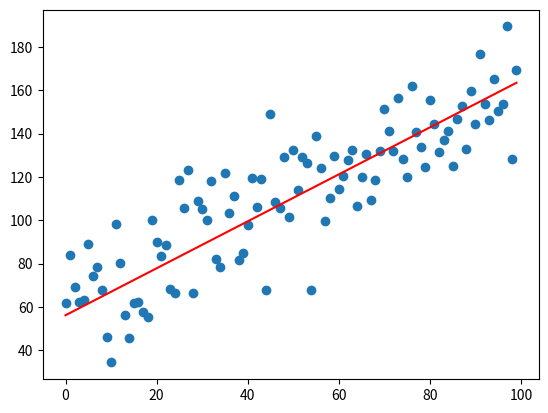

The matplotlib source for this figure:
import numpy as np
import matplotlib.pyplot as plt


# gradient descent for two variable linear regression


class GDSimpleRegression:
    def __init__(self, n_epochs=100000, learning_rate=.0001):
        # choose random initialization for the two parameters
        self.m = np.random.randint(1, 11)
        self.b = np.random.randint(1, 11) 
        self.learning_rate = learning_rate 
        self.n_epochs = n_epochs 
        self.prev_loss = 99999999
        
    def loss(self, y, y_pred):
        return np.mean(np.square(y - y_pred))

    # GD update equations for y = mX + b
    def update_params(self, X, y, predicted):
        n = len(y)
        m_gradient = (-2/n)*np.sum((y - predicted)*X)

        b_gradient = (-2/n)*np.sum(y - predicted)

        self.m -= self.learning_rate*m_gradient
        self.b -= self.learning_rate*b_gradient
    
    
    def fit(self, X, y):
        for _ in range(self.n_epochs):
            predicted = self.predict(X)
            self.update_params(X, y, predicted)

            loss = self.loss(y, predicted)
            if abs(self.prev_loss - loss) < .001:
                break

            self.prev_loss = loss


    def predict(self, X):
        return self.m*X + self.b 


# create a datset
n = 100
X = np.arange(100)
y = X + 50 + np.random.normal(loc=10, scale=15, size=n)
reg = GDSimpleRegression()
reg.fit(X, y)

plt.scatter(X, y)
y_line = reg.m*X + reg.b
plt.plot(X, y_line, color="red")
plt.show()


